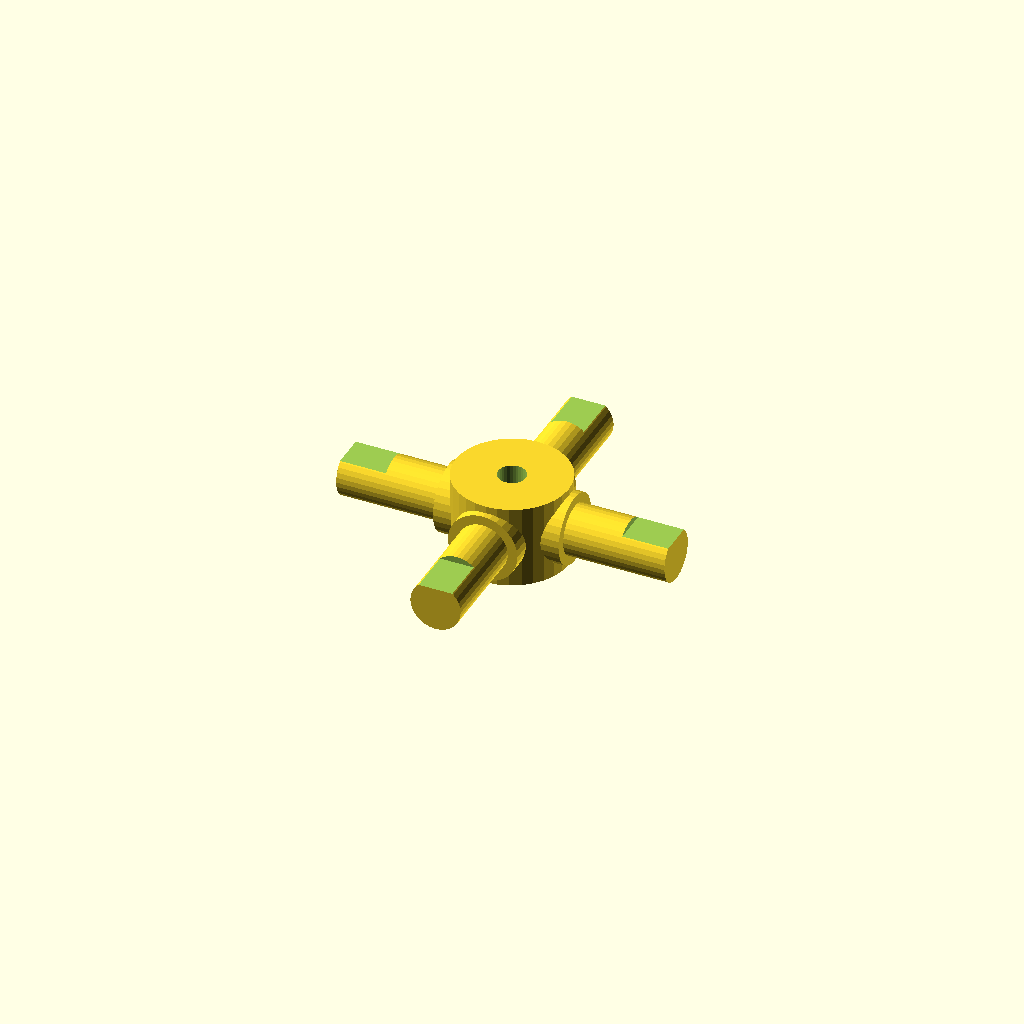
Cell 1: rendered with the file's own defaults.
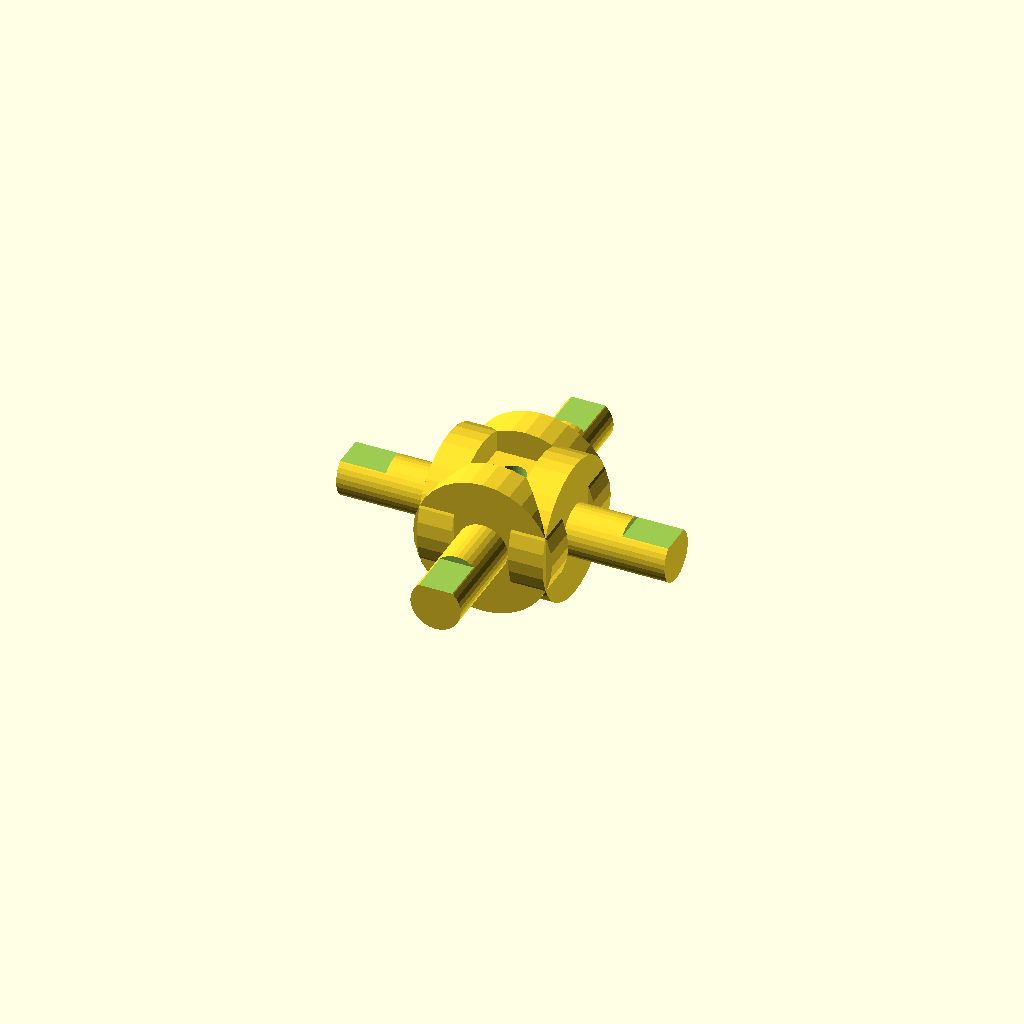
Cell 2: the same model with journal_d = 25.4.
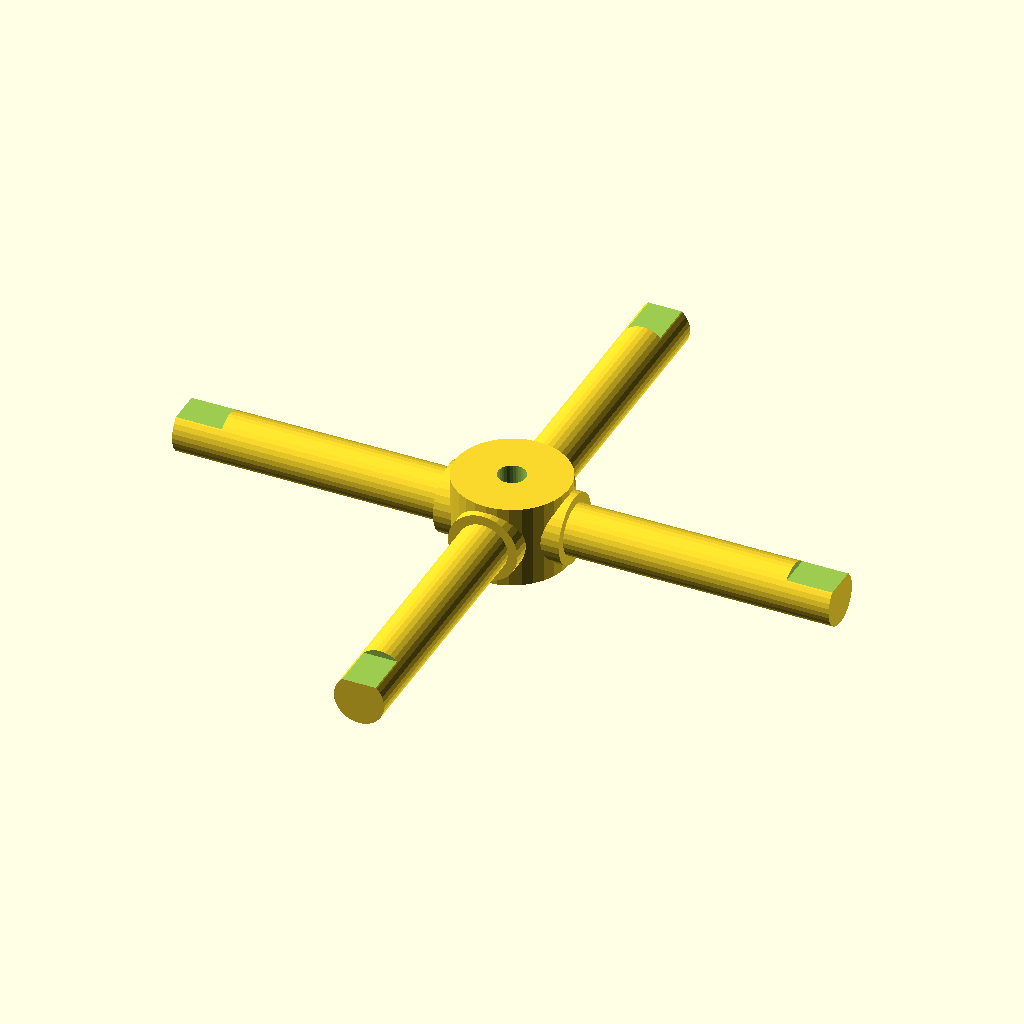
Cell 3: the same model with arm_len = 60.
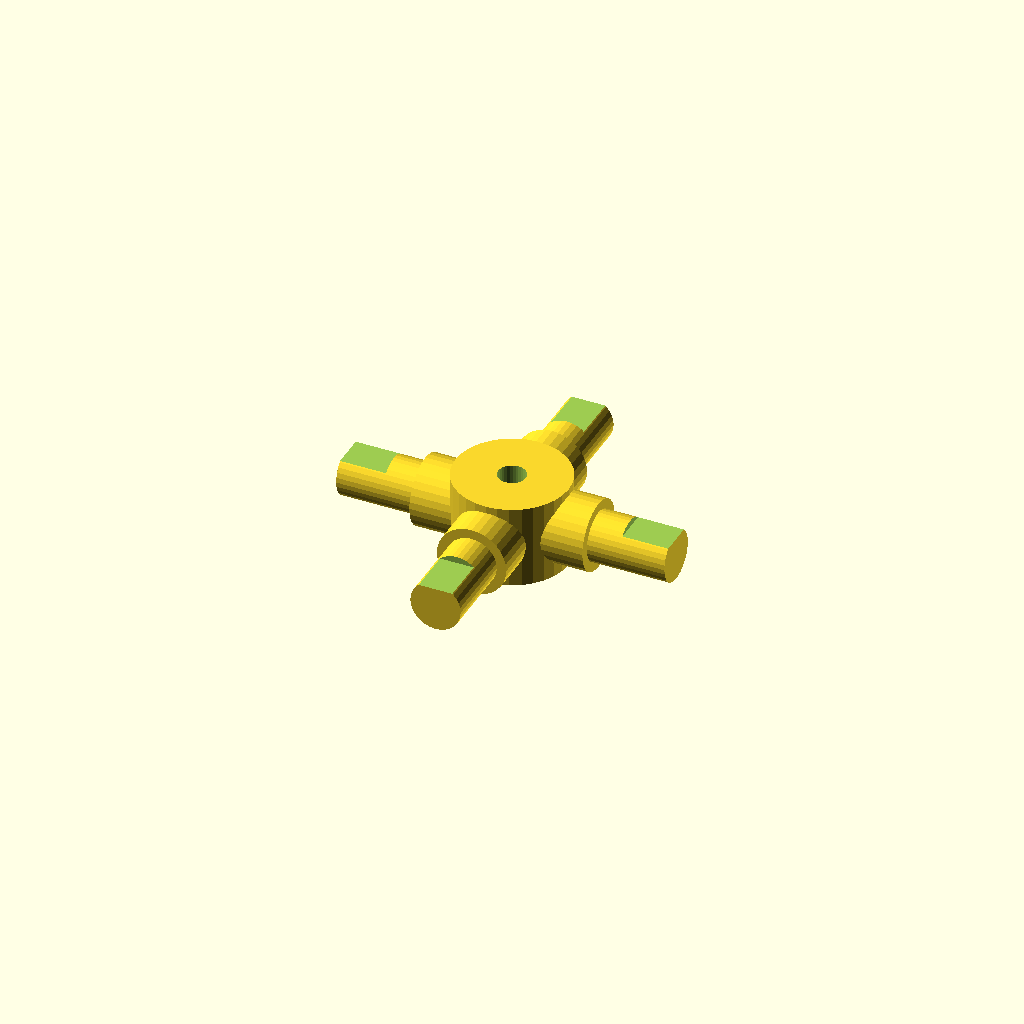
Cell 4: step_r = 8.64 (everything else at default).
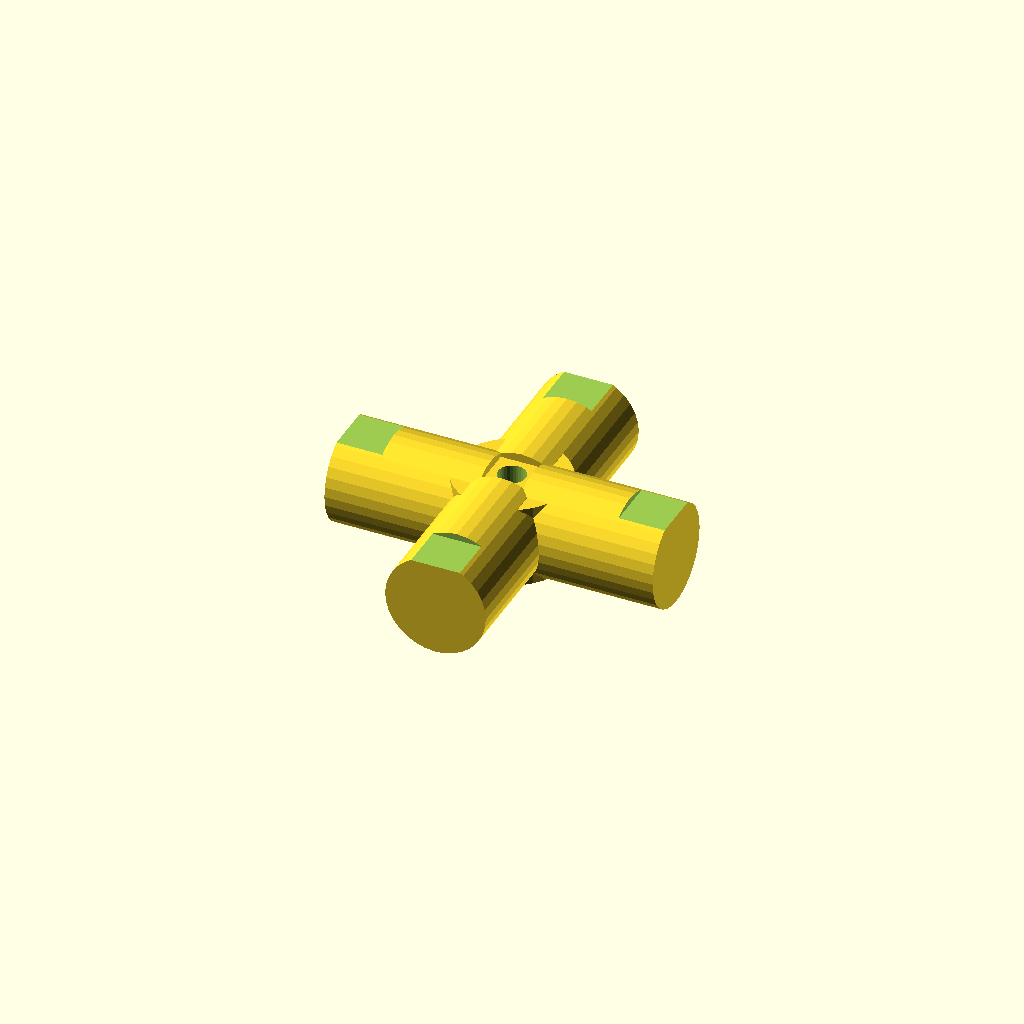
Cell 5 — step_d set to 18.4, the other parameters unchanged.
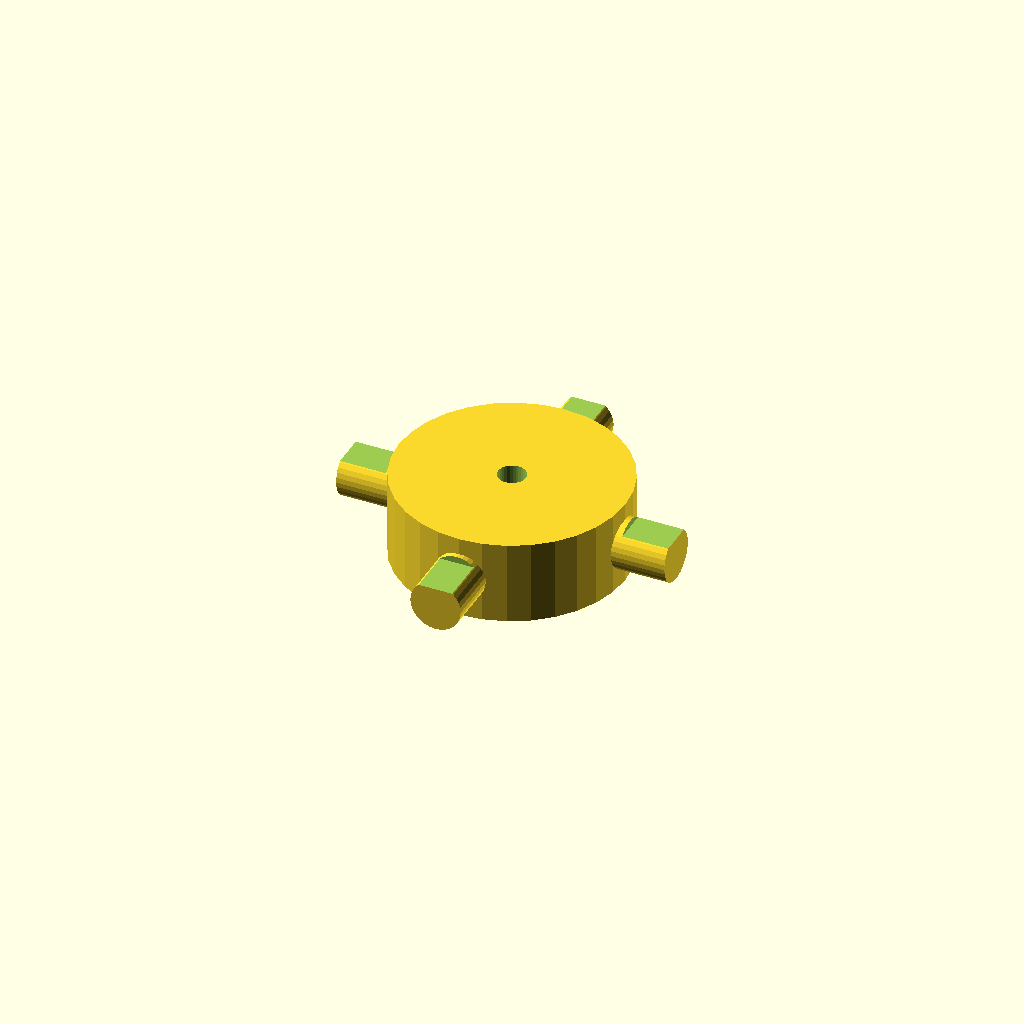
Cell 6 — hub_d set to 41.4, the other parameters unchanged.
All cells are drawn from one camera (rotation 55°, 0°, 25°, orthographic, colour scheme Cornfield), so only the parameter changes between them.
Source of the model, optional_data/data/gen3/cardans/part_0007.scad:
$fn = 32;

// ----------------------------------------------------------------------
// Cardan cross: 60 mm span, 12.7 mm trunnions
// ----------------------------------------------------------------------

// --- parameters (mm) ---
journal_d = 12.7;         // trunnion diameter
arm_len = 30;             // trunnion length from the centre
step_r = 4.32;            // step position from the centre
step_d = 9.2;             // journal diameter after the step
hub_d = 20.7;             // hub diameter
hub_h = 15.24;            // hub height
bore_d = 5.08;            // hub bore
flat_d = 1.2;             // depth of the journal flat
flat_len = 8.4;           // length of the journal flat

difference() {
  union() {
    /* hub along the joint axis */
    cylinder(h = hub_h, d = hub_d, center = true);
    for (a = [0 : 90 : 270]) rotate([0, 0, a]) {
      /* trunnion, sunk into the hub */
      translate([hub_d / 4, 0, 0]) rotate([0, 90, 0]) cylinder(h = step_r + 2, d = journal_d);
      /* stepped journal out to the tip */
      translate([step_r - 0.5, 0, 0]) rotate([0, 90, 0]) cylinder(h = arm_len + 0.5 - step_r, d = step_d);
    }
  }
  /* lubrication bore through the hub, 2.5 mm clear on both sides */
  translate([0, 0, -hub_h / 2 - 2.5]) cylinder(h = hub_h + 5, d = bore_d);
  /* machined flat on each journal tip */
  for (a = [0 : 90 : 270]) rotate([0, 0, a]) {
    translate([arm_len - flat_len, -step_d, step_d / 2 - flat_d]) cube([flat_len + 0.5, 2 * step_d, flat_d + 2.5]);
  }
}
Parameter table extracted from the source (name, type, default, range or options):
journal_d: number, default 12.7
arm_len: number, default 30
step_r: number, default 4.32
step_d: number, default 9.2
hub_d: number, default 20.7
hub_h: number, default 15.24
bore_d: number, default 5.08
flat_d: number, default 1.2
flat_len: number, default 8.4
